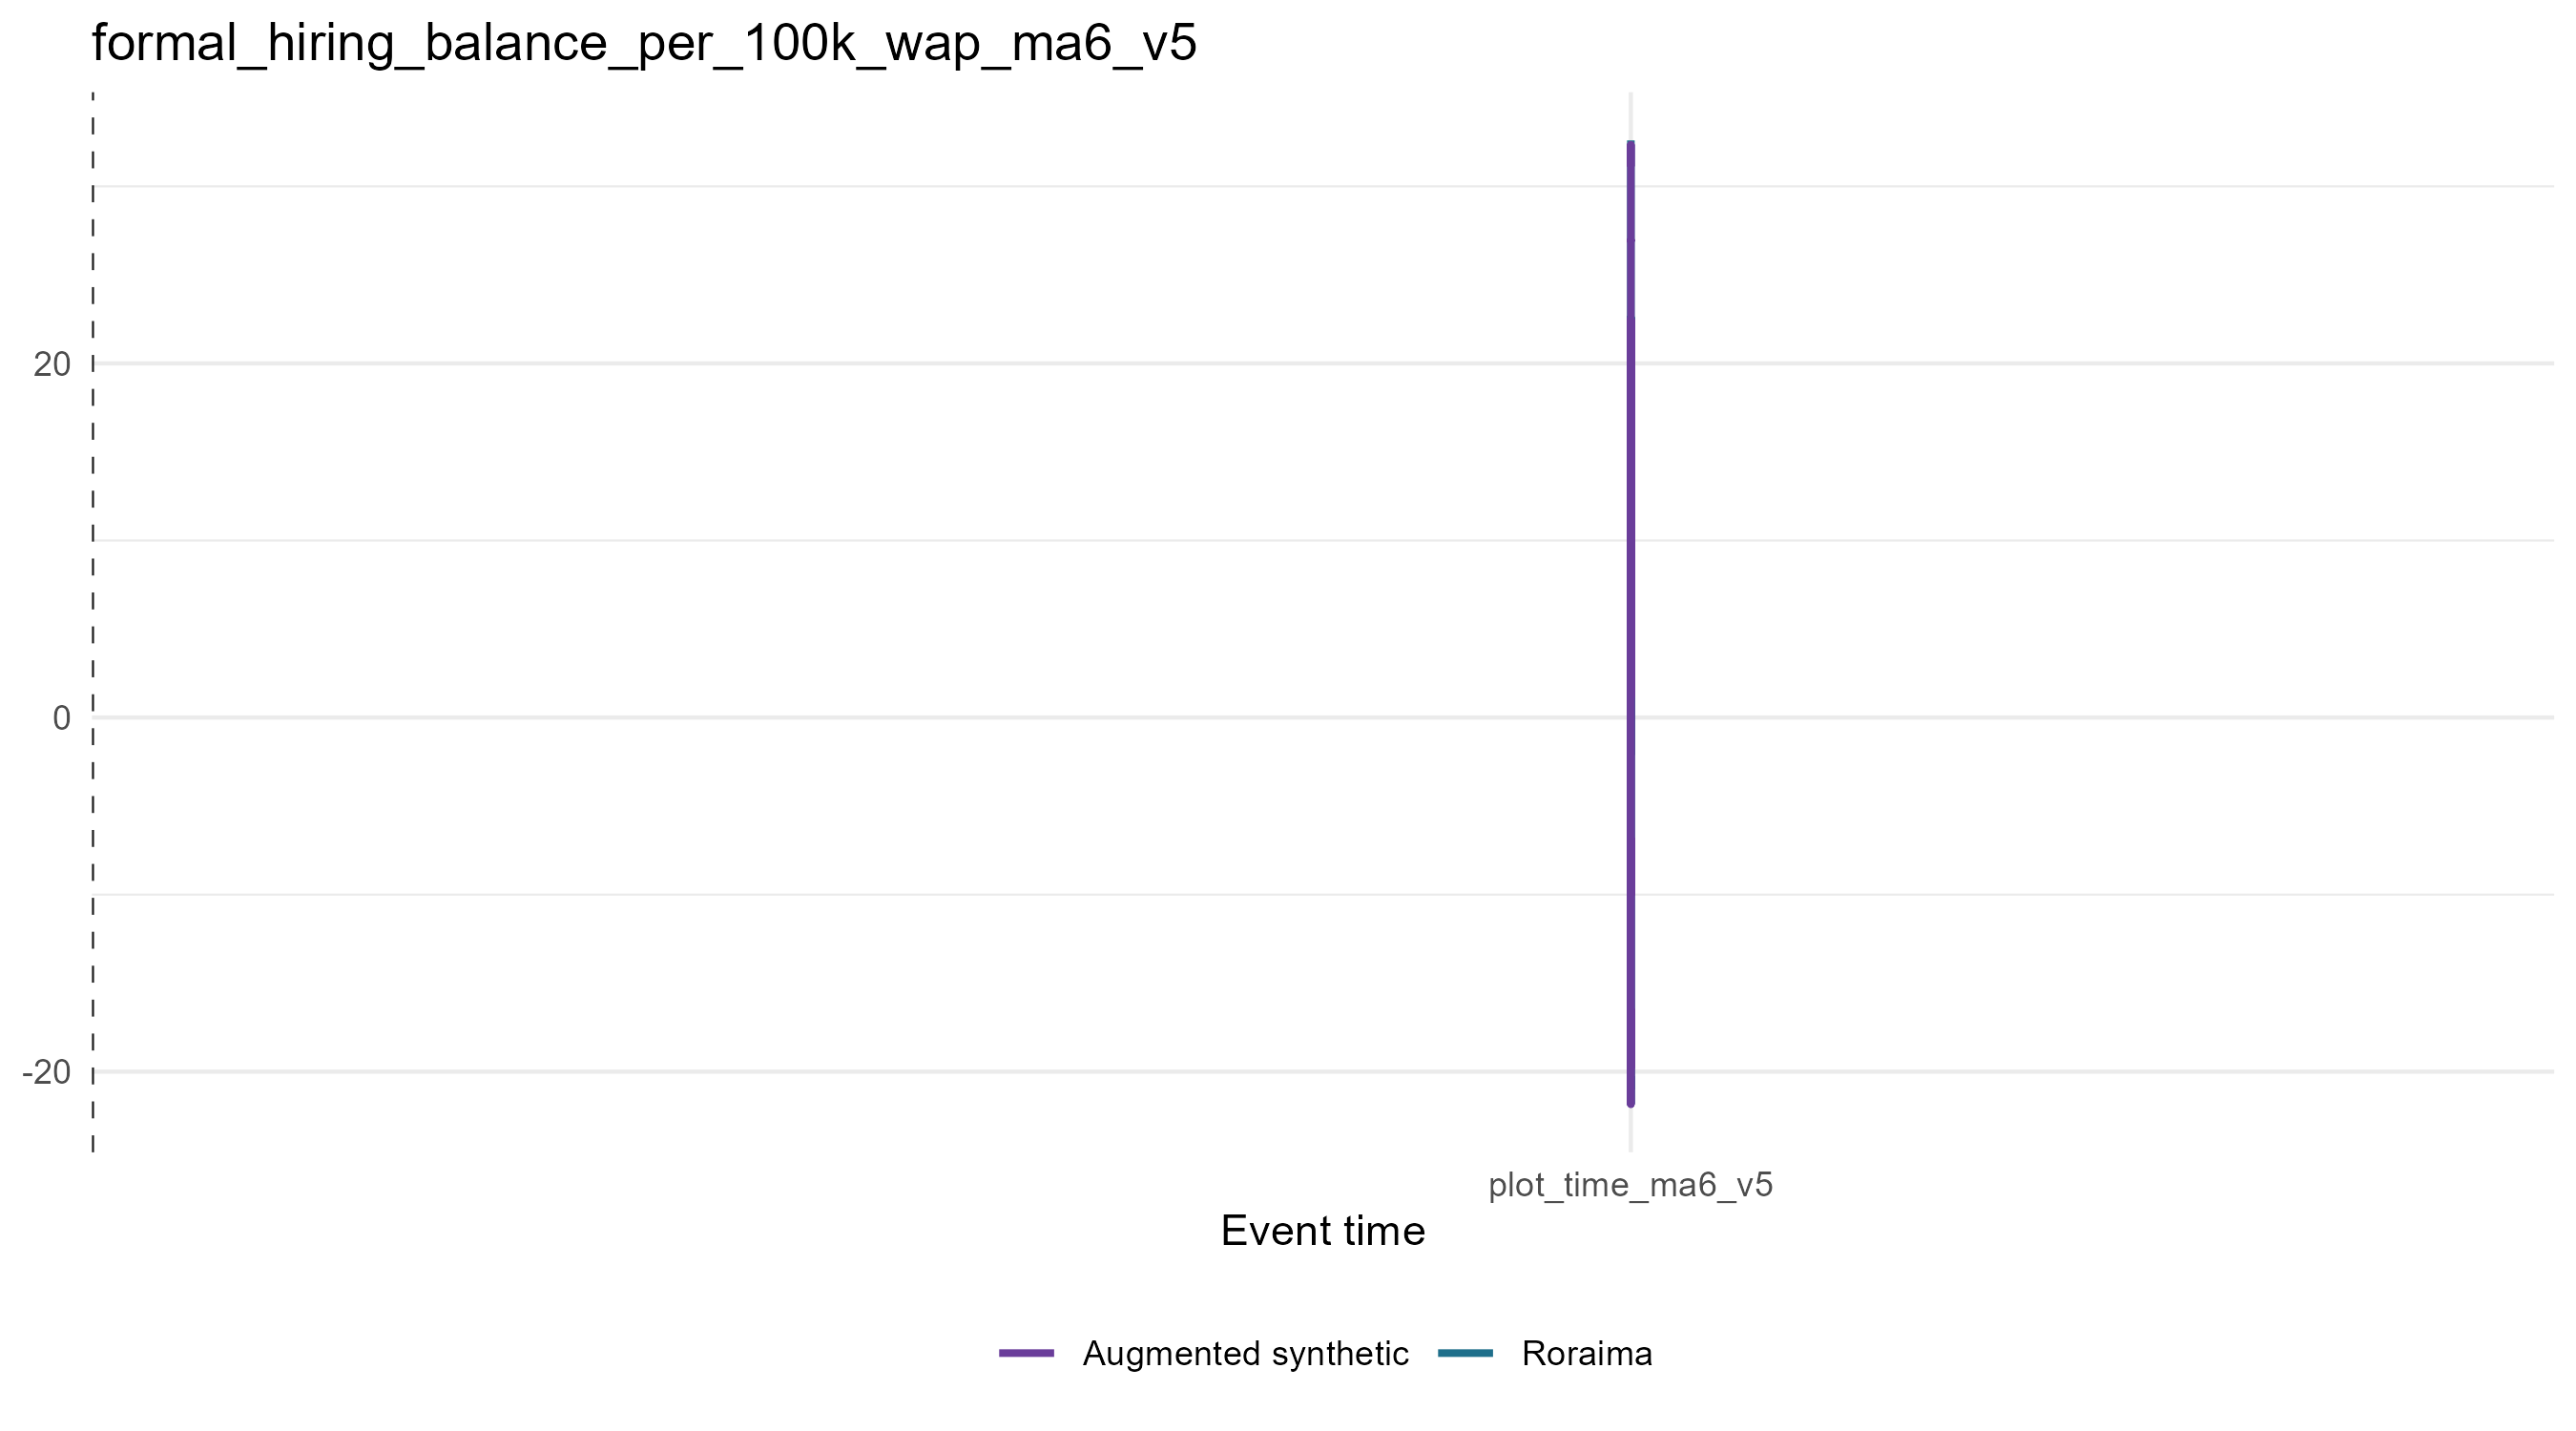

Source data for this figure (header and first rows):
period_date, event_time, plot_time, analysis_period, treated_value, scm_synthetic_value, augmentation_correction, augmentation_lambda, augmentation_cv_rmse, augmented_synthetic_value, scm_gap, augmented_gap, outcome
2016-04-01, -32, -32, pre, -15.79, -102.7, 88.3, 0.002637, 0.1546, -14.4, 86.91, -1.388, formal_hiring_balance_per_100k_wap_ma6_v…
2016-05-01, -31, -31, pre, -22, -89.79, 61.21, 0.2069, 0.1646, -28.58, 67.79, 6.579, formal_hiring_balance_per_100k_wap_ma6_v…
2016-06-01, -30, -30, pre, -13.6, -41.36, 33.04, 1e-4, 0.1143, -8.314, 27.75, -5.29, formal_hiring_balance_per_100k_wap_ma6_v…
2016-07-01, -29, -29, pre, -13.81, -38.22, 9.594, 0.02336, 0.1392, -28.62, 24.41, 14.82, formal_hiring_balance_per_100k_wap_ma6_v…
2016-08-01, -28, -28, pre, -6.874, -29.16, 23.62, 0.6158, 0.1612, -5.543, 22.29, -1.331, formal_hiring_balance_per_100k_wap_ma6_v…
2016-09-01, -27, -27, pre, -1.213, -11.65, 15.81, 0.2069, 0.1438, 4.155, 10.44, -5.369, formal_hiring_balance_per_100k_wap_ma6_v…
2016-10-01, -26, -26, pre, -7.749, -5.21, -9.67, 0.06952, 0.1276, -14.88, -2.539, 7.131, formal_hiring_balance_per_100k_wap_ma6_v…
2016-11-01, -25, -25, pre, -6.766, -17.01, 11.78, 1e-4, 0.1028, -5.225, 10.24, -1.541, formal_hiring_balance_per_100k_wap_ma6_v…
2016-12-01, -24, -24, pre, -18.4, -49.61, 33.92, 0.007848, 0.0925, -15.68, 31.2, -2.72, formal_hiring_balance_per_100k_wap_ma6_v…
2017-01-01, -23, -23, pre, -2.43, -43.61, 35.45, 0.2069, 0.1468, -8.152, 41.18, 5.722, formal_hiring_balance_per_100k_wap_ma6_v…
2017-02-01, -22, -22, pre, 2.081, -34.81, 39.9, 1e-4, 0.1718, 5.083, 36.89, -3.003, formal_hiring_balance_per_100k_wap_ma6_v…
2017-03-01, -21, -21, pre, -18.03, -49.82, 30.16, 1e-4, 0.1264, -19.66, 31.79, 1.629, formal_hiring_balance_per_100k_wap_ma6_v…
2017-04-01, -20, -20, pre, 2.631, -48.83, 48.27, 0.02336, 0.1023, -0.563, 51.46, 3.194, formal_hiring_balance_per_100k_wap_ma6_v…
2017-05-01, -19, -19, pre, 15.82, -29.35, 43.93, 1e-4, 0.1156, 14.58, 45.17, 1.241, formal_hiring_balance_per_100k_wap_ma6_v…
2017-06-01, -18, -18, pre, 39.55, 11.17, 16.91, 1e-4, 0.1023, 28.08, 28.38, 11.47, formal_hiring_balance_per_100k_wap_ma6_v…
2017-07-01, -17, -17, pre, 28.48, 4.693, 37.6, 1e-4, 0.1323, 42.29, 23.79, -13.81, formal_hiring_balance_per_100k_wap_ma6_v…
2017-08-01, -16, -16, pre, 39.81, 1.68, 38.29, 1e-4, 0.1368, 39.97, 38.13, -0.1627, formal_hiring_balance_per_100k_wap_ma6_v…
2017-09-01, -15, -15, pre, 67.96, 25.73, 33.52, 0.02336, 0.1184, 59.24, 42.23, 8.712, formal_hiring_balance_per_100k_wap_ma6_v…
2017-10-01, -14, -14, pre, 59.04, 33.47, 28.16, 0.2069, 0.1615, 61.63, 25.57, -2.587, formal_hiring_balance_per_100k_wap_ma6_v…
2017-11-01, -13, -13, pre, 53.38, 30.04, 31.76, 0.002637, 0.1404, 61.8, 23.33, -8.429, formal_hiring_balance_per_100k_wap_ma6_v…
2017-12-01, -12, -12, pre, 41.99, -2.065, 34.21, 1e-4, 0.09527, 32.15, 44.05, 9.84, formal_hiring_balance_per_100k_wap_ma6_v…
2018-01-01, -11, -11, pre, 45.33, 6.083, 35.21, 0.2069, 0.1757, 41.29, 39.25, 4.044, formal_hiring_balance_per_100k_wap_ma6_v…
2018-02-01, -10, -10, pre, 24.39, 7.802, 15.8, 1e-4, 0.07856, 23.61, 16.59, 0.7887, formal_hiring_balance_per_100k_wap_ma6_v…
2018-03-01, -9, -9, pre, 0.07718, -4.012, 3.22, 1e-4, 0.1169, -0.7919, 4.089, 0.8691, formal_hiring_balance_per_100k_wap_ma6_v…
2018-04-01, -8, -8, pre, 2.628, 0.8043, 2.49, 1e-4, 0.09973, 3.295, 1.823, -0.6668, formal_hiring_balance_per_100k_wap_ma6_v…
2018-05-01, -7, -7, pre, -19.33, -5.782, -14.42, 1e-4, 0.09339, -20.2, -13.55, 0.8704, formal_hiring_balance_per_100k_wap_ma6_v…
2018-06-01, -6, -6, pre, -20.67, 21.15, -31.96, 1e-4, 0.1209, -10.81, -41.82, -9.86, formal_hiring_balance_per_100k_wap_ma6_v…
2018-07-01, -5, -5, pre, -29.61, 15.48, -40.12, 1e-4, 0.1599, -24.64, -45.09, -4.974, formal_hiring_balance_per_100k_wap_ma6_v…
2018-08-01, -4, -4, pre, -21.7, 8.307, -30.47, 1e-4, 0.1134, -22.16, -30.01, 0.4621, formal_hiring_balance_per_100k_wap_ma6_v…
2018-09-01, -3, -3, pre, 5.097, 22.23, -18.92, 1e-4, 0.1269, 3.307, -17.13, 1.789, formal_hiring_balance_per_100k_wap_ma6_v…
2018-10-01, -2, -2, pre, 6.512, 25.39, -15.13, 0.2069, 0.145, 10.26, -18.88, -3.747, formal_hiring_balance_per_100k_wap_ma6_v…
2018-11-01, -1, -1, pre, 31.48, 37.76, -5.495, 0.002637, 0.1331, 32.26, -6.275, -0.7797, formal_hiring_balance_per_100k_wap_ma6_v…
2019-06-01, 6, 1, post, -1.1825031694575234e-15, 45.34, -10.34, 16.24, 0.4804, 35, -45.34, -35, formal_hiring_balance_per_100k_wap_ma6_v…
2019-07-01, 7, 2, post, 23.48, 44.76, -1.129, 48.33, 0.4937, 43.63, -21.28, -20.15, formal_hiring_balance_per_100k_wap_ma6_v…
2019-08-01, 8, 3, post, 45.65, 29.48, -3.728, 48.33, 0.6627, 25.75, 16.17, 19.89, formal_hiring_balance_per_100k_wap_ma6_v…
2019-09-01, 9, 4, post, 68.15, 57.38, -16.7, 16.24, 0.6325, 40.68, 10.77, 27.47, formal_hiring_balance_per_100k_wap_ma6_v…
2019-10-01, 10, 5, post, 71.86, 51.79, -12.89, 5.456, 0.4456, 38.9, 20.07, 32.96, formal_hiring_balance_per_100k_wap_ma6_v…
2019-11-01, 11, 6, post, 92.97, 49.44, -8.897, 16.24, 0.4593, 40.54, 43.53, 52.43, formal_hiring_balance_per_100k_wap_ma6_v…
2019-12-01, 12, 7, post, 77.56, 12.65, -9.685, 16.24, 0.3867, 2.966, 64.91, 74.59, formal_hiring_balance_per_100k_wap_ma6_v…
